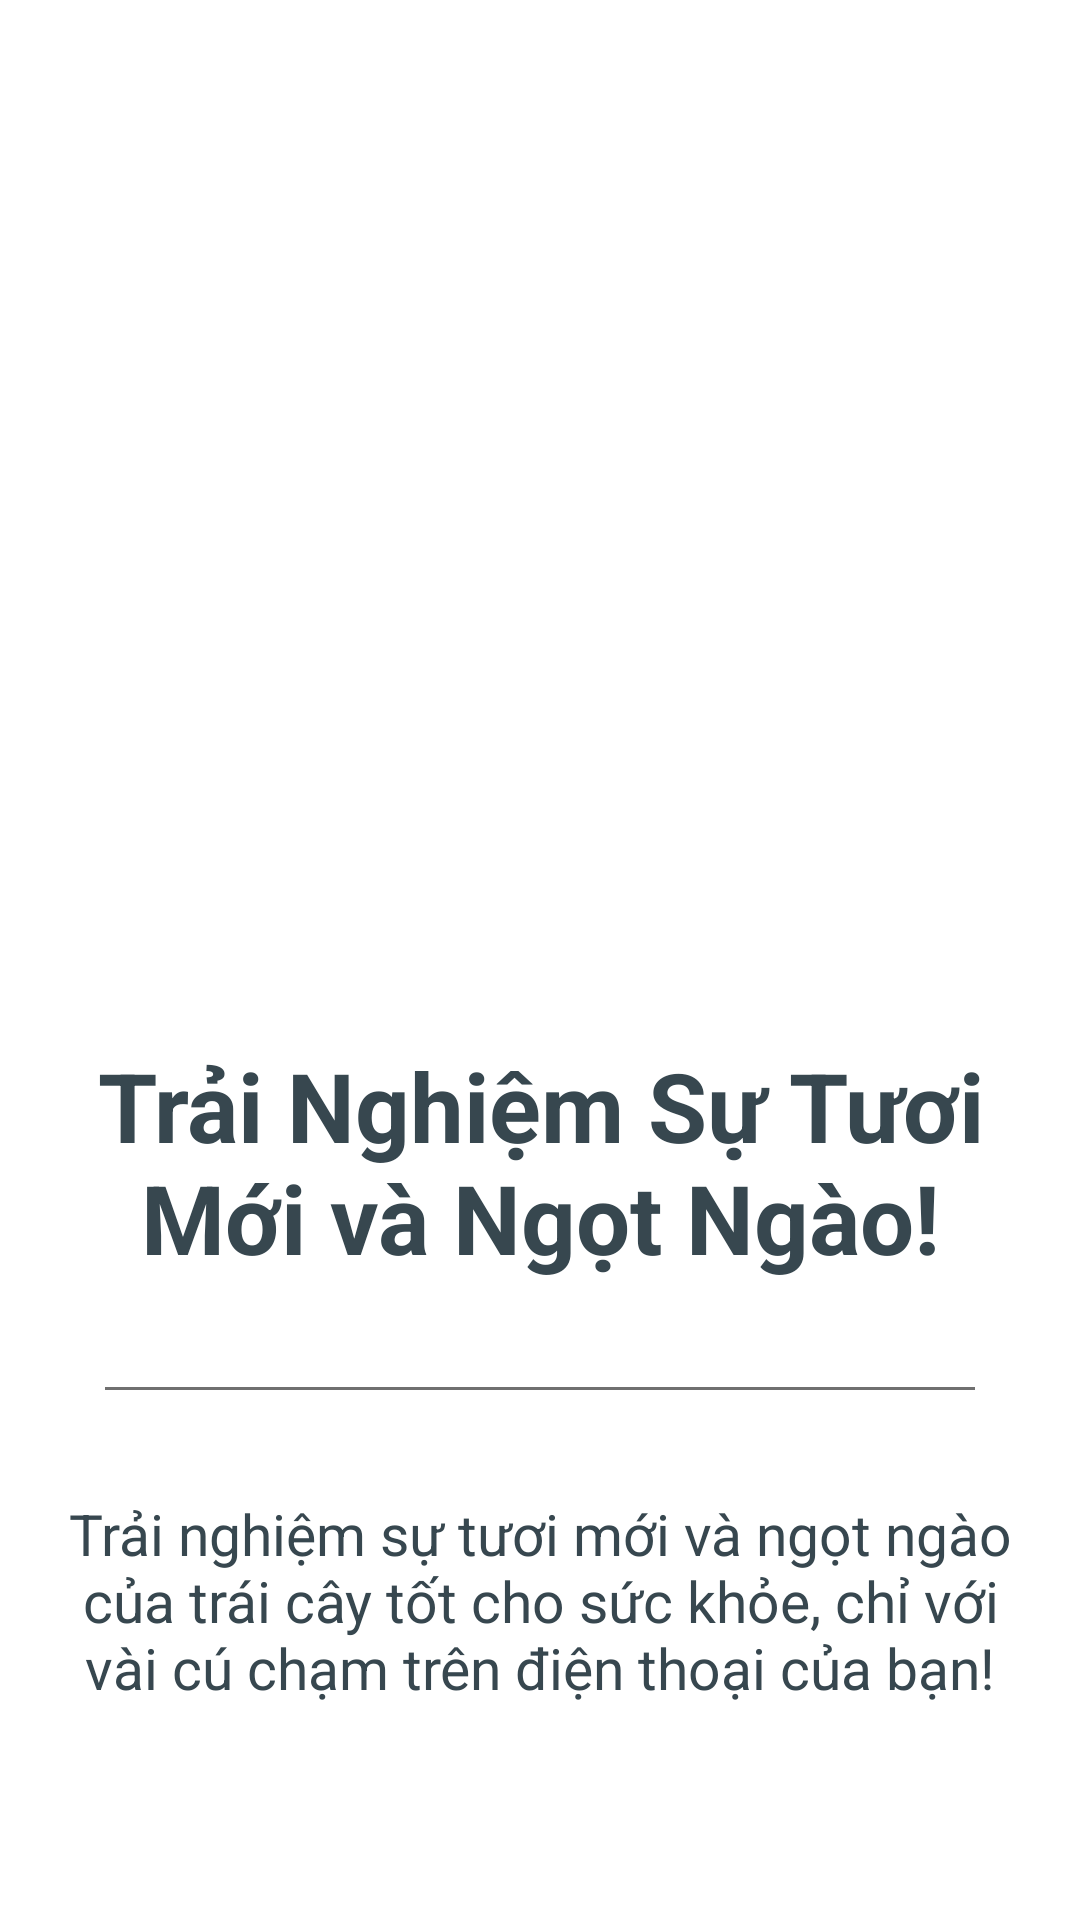

Write the Android layout XML for this screen, with the resource values it uses.
<!-- AndroidManifest.xml: application theme Theme.AssignmentAndroidAPI -->
<!-- res/layout/fragment_onboarding1.xml -->
<?xml version="1.0" encoding="utf-8"?>
<LinearLayout xmlns:android="http://schemas.android.com/apk/res/android"
    xmlns:tools="http://schemas.android.com/tools"
    android:layout_width="match_parent"
    android:layout_height="match_parent"
    android:orientation="vertical"
    android:padding="20dp"
    android:background="@color/white"
    tools:context=".Fragment.OnBoardDingFragment">

    <ImageView
        android:layout_width="371dp"
        android:layout_height="327dp"
        android:src="@drawable/onboarding2" />

    <TextView
        android:layout_width="match_parent"
        android:layout_height="wrap_content"
        android:gravity="center"
        android:textColor="@color/dark_blue"
        android:textSize="32sp"
        android:textStyle="bold"
        android:text="Trải Nghiệm Sự Tươi Mới và Ngọt Ngào!" />

    <View
        android:layout_width="290dp"
        android:layout_height="1dp"
        android:layout_gravity="center"
        android:layout_marginTop="35dp"
        android:background="#707070" />

    <TextView
        android:layout_width="match_parent"
        android:layout_height="wrap_content"
        android:textSize="19sp"
        android:layout_marginTop="35dp"
        android:gravity="center"
        android:text="Trải nghiệm sự tươi mới và ngọt ngào của trái cây tốt cho sức khỏe, chỉ với vài cú chạm trên điện thoại của bạn!"
        android:textColor="@color/dark_blue"/>

</LinearLayout>
<!-- resources referenced by this layout -->
<resources>
  <color name="dark_blue">#37474F</color>
  <color name="white">#FFFFFFFF</color>
  <style name="Theme.AssignmentAndroidAPI" parent="Base.Theme.AssignmentAndroidAPI" />
  <style name="Base.Theme.AssignmentAndroidAPI" parent="Theme.Material3.DayNight.NoActionBar">
          
          
          <item name="android:navigationBarColor">@android:color/transparent</item>
          <item name="android:statusBarColor">@android:color/transparent</item>
          <item name="android:windowLightStatusBar">?attr/isLightTheme</item>
      </style>
</resources>
